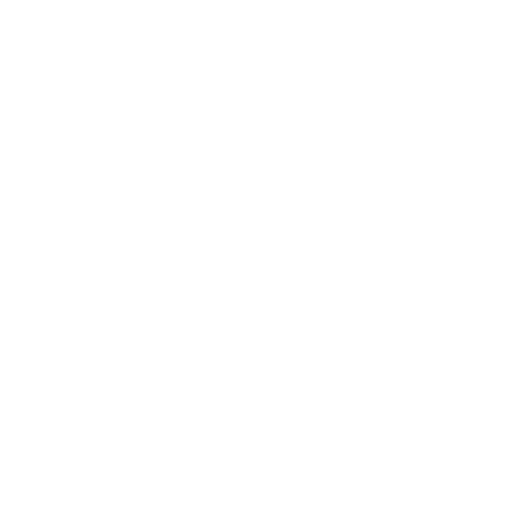
t = 0.00 s
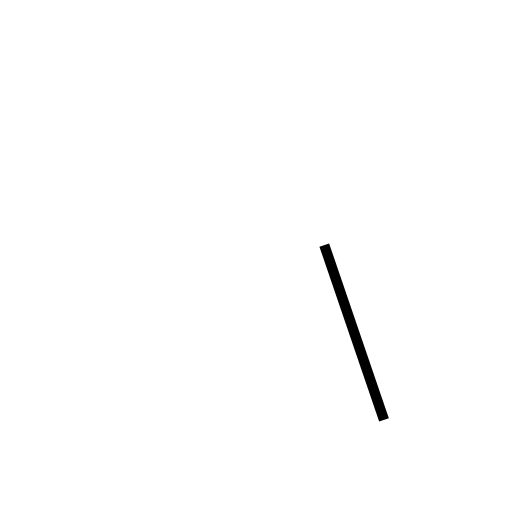
t = 0.54 s
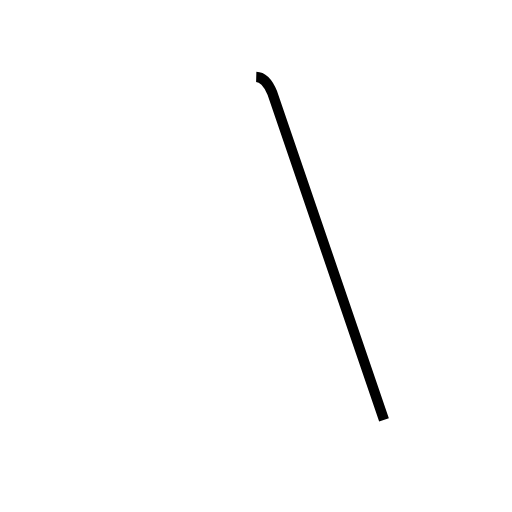
t = 1.08 s
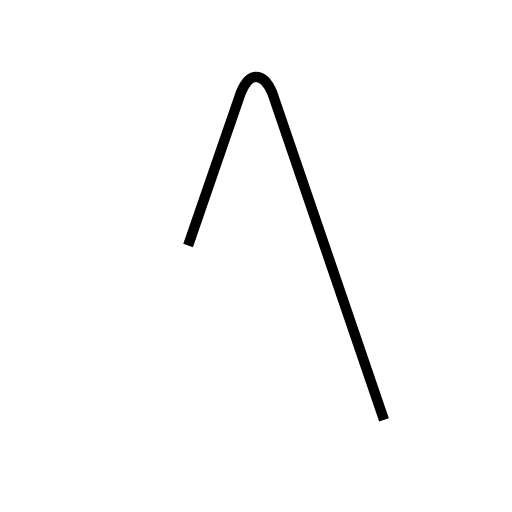
t = 1.62 s
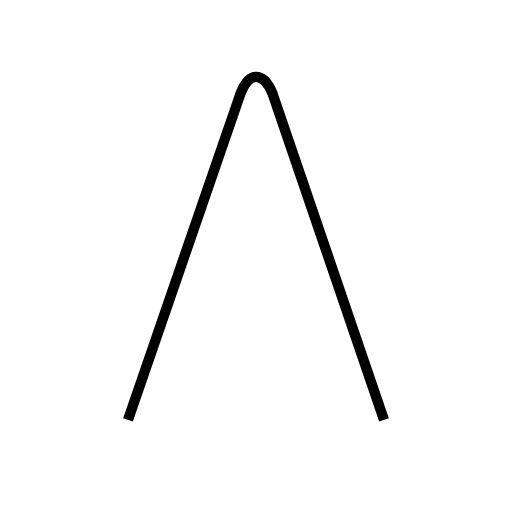
t = 2.17 s
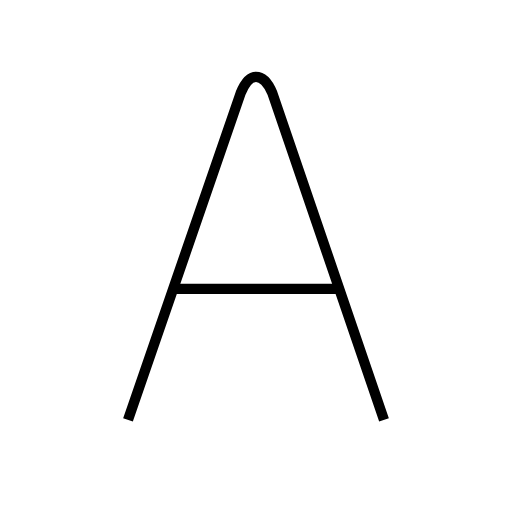
t = 2.64 s

The animated SVG that drew these frames (rendered in a browser with its animation timeline set to each time). Animation: 2 SMIL elements (animate=2); one cycle of 2.64 s.

<?xml version='1.0' encoding='utf-8'?>
<svg viewBox="0.0 -6.0 50.0 50.0" version="1.1" xmlns="http://www.w3.org/2000/svg"><rect x="-1000" y="-1000" width="2000" height="2000" stroke="white" fill="white" /><g style="fill:none;stroke:#000000;stroke-width:1"><path d="M 37.5 -3.0 L 26.6 -34.9 C 26.2 -35.9 25.6 -36.5 25.0 -36.5 C 24.4 -36.5 23.9 -35.9 23.5 -34.9 L 12.5 -3.0 " transform="translate(0.0 38.0)" stroke-dasharray="72.16081276697035" stroke-dashoffset="72.16081276697035"><animate attributeName="stroke-dashoffset" from="72.16081276697035" to="0" dur="2.1648243830091105s" begin="0s" fill="freeze" /></path><path d="M 17.1 -15.8 L 32.9 -15.8" transform="translate(0.0 38.0)" stroke-dasharray="15.799999999999997" stroke-dashoffset="15.799999999999997"><animate attributeName="stroke-dashoffset" from="15.799999999999997" to="0" dur="0.4739999999999999s" begin="2.1648243830091105s" fill="freeze" /></path></g></svg>
